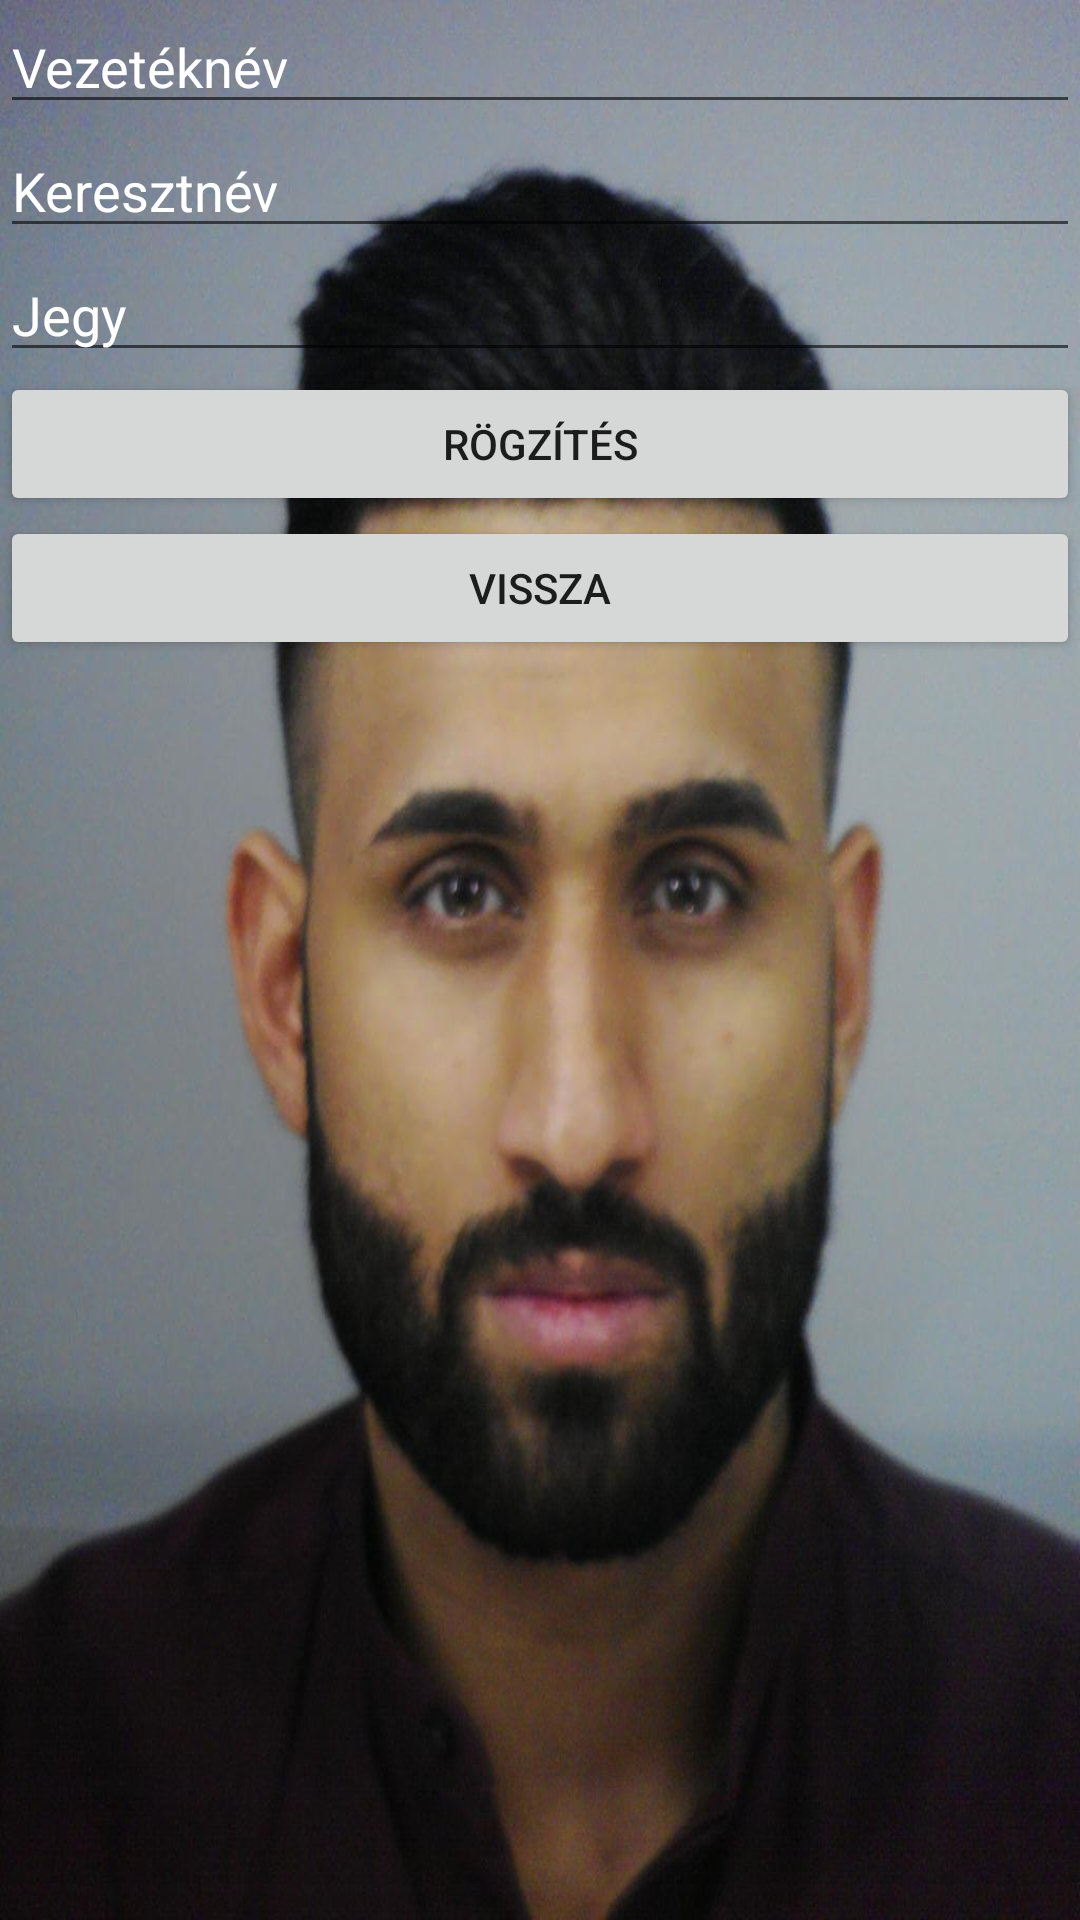

Write the Android layout XML for this screen, with the resource values it uses.
<!-- AndroidManifest.xml: application theme Theme.AndoridSQLite -->
<!-- res/layout/activity_rogzites.xml -->
<?xml version="1.0" encoding="utf-8"?>
<RelativeLayout xmlns:android="http://schemas.android.com/apk/res/android"
    xmlns:app="http://schemas.android.com/apk/res-auto"
    xmlns:tools="http://schemas.android.com/tools"
    android:layout_width="match_parent"
    android:layout_height="match_parent"
    tools:context=".RogzitesActivity"
    android:background="@drawable/manus">

    <LinearLayout
        android:layout_width="match_parent"
        android:layout_height="wrap_content"
        android:orientation="vertical">

        <EditText
            android:layout_width="match_parent"
            android:layout_height="wrap_content"
            android:hint="Vezetéknév"
            android:id="@+id/vezeteknev"
            android:textColorHint="@color/white"/>

        <EditText
            android:layout_width="match_parent"
            android:layout_height="wrap_content"
            android:hint="Keresztnév"
            android:id="@+id/keresztnev"
            android:textColorHint="@color/white"/>

        <EditText
            android:layout_width="match_parent"
            android:layout_height="wrap_content"
            android:hint="Jegy"
            android:id="@+id/jegy"
            android:textColorHint="@color/white"
            android:maxLength="1"
            android:inputType="number"/>

        <Button
            android:layout_width="match_parent"
            android:layout_height="wrap_content"
            android:text="Rögzítés"
            android:id="@+id/rogzitesbutton"/>

        <Button
            android:layout_width="match_parent"
            android:layout_height="wrap_content"
            android:text="Vissza"
            android:id="@+id/backbutton"/>

    </LinearLayout>

</RelativeLayout>
<!-- resources referenced by this layout -->
<resources>
  <!-- drawable manus: jpg bitmap (drawable, 156974 bytes) -->
  <style name="Theme.AndoridSQLite" parent="Theme.MaterialComponents.DayNight.NoActionBar">
          
          <item name="colorPrimary">@color/purple_500</item>
          <item name="colorPrimaryVariant">@color/purple_700</item>
          <item name="colorOnPrimary">@color/white</item>
          
          <item name="colorSecondary">@color/teal_200</item>
          <item name="colorSecondaryVariant">@color/teal_700</item>
          <item name="colorOnSecondary">@color/black</item>
          
          <item name="android:statusBarColor">?attr/colorPrimaryVariant</item>
          
          <item name="android:windowFullscreen">true</item>
      </style>
  <!-- not gathered from this repository: default colours our renderer supplied (Android Studio template values) -->
  <color name="purple_500">#FF6200EE</color>
  <color name="purple_700">#FF3700B3</color>
  <color name="teal_200">#FF03DAC5</color>
  <color name="teal_700">#FF018786</color>
  <color name="black">#FF000000</color>
  <color name="white">#FFFFFFFF</color>
</resources>
